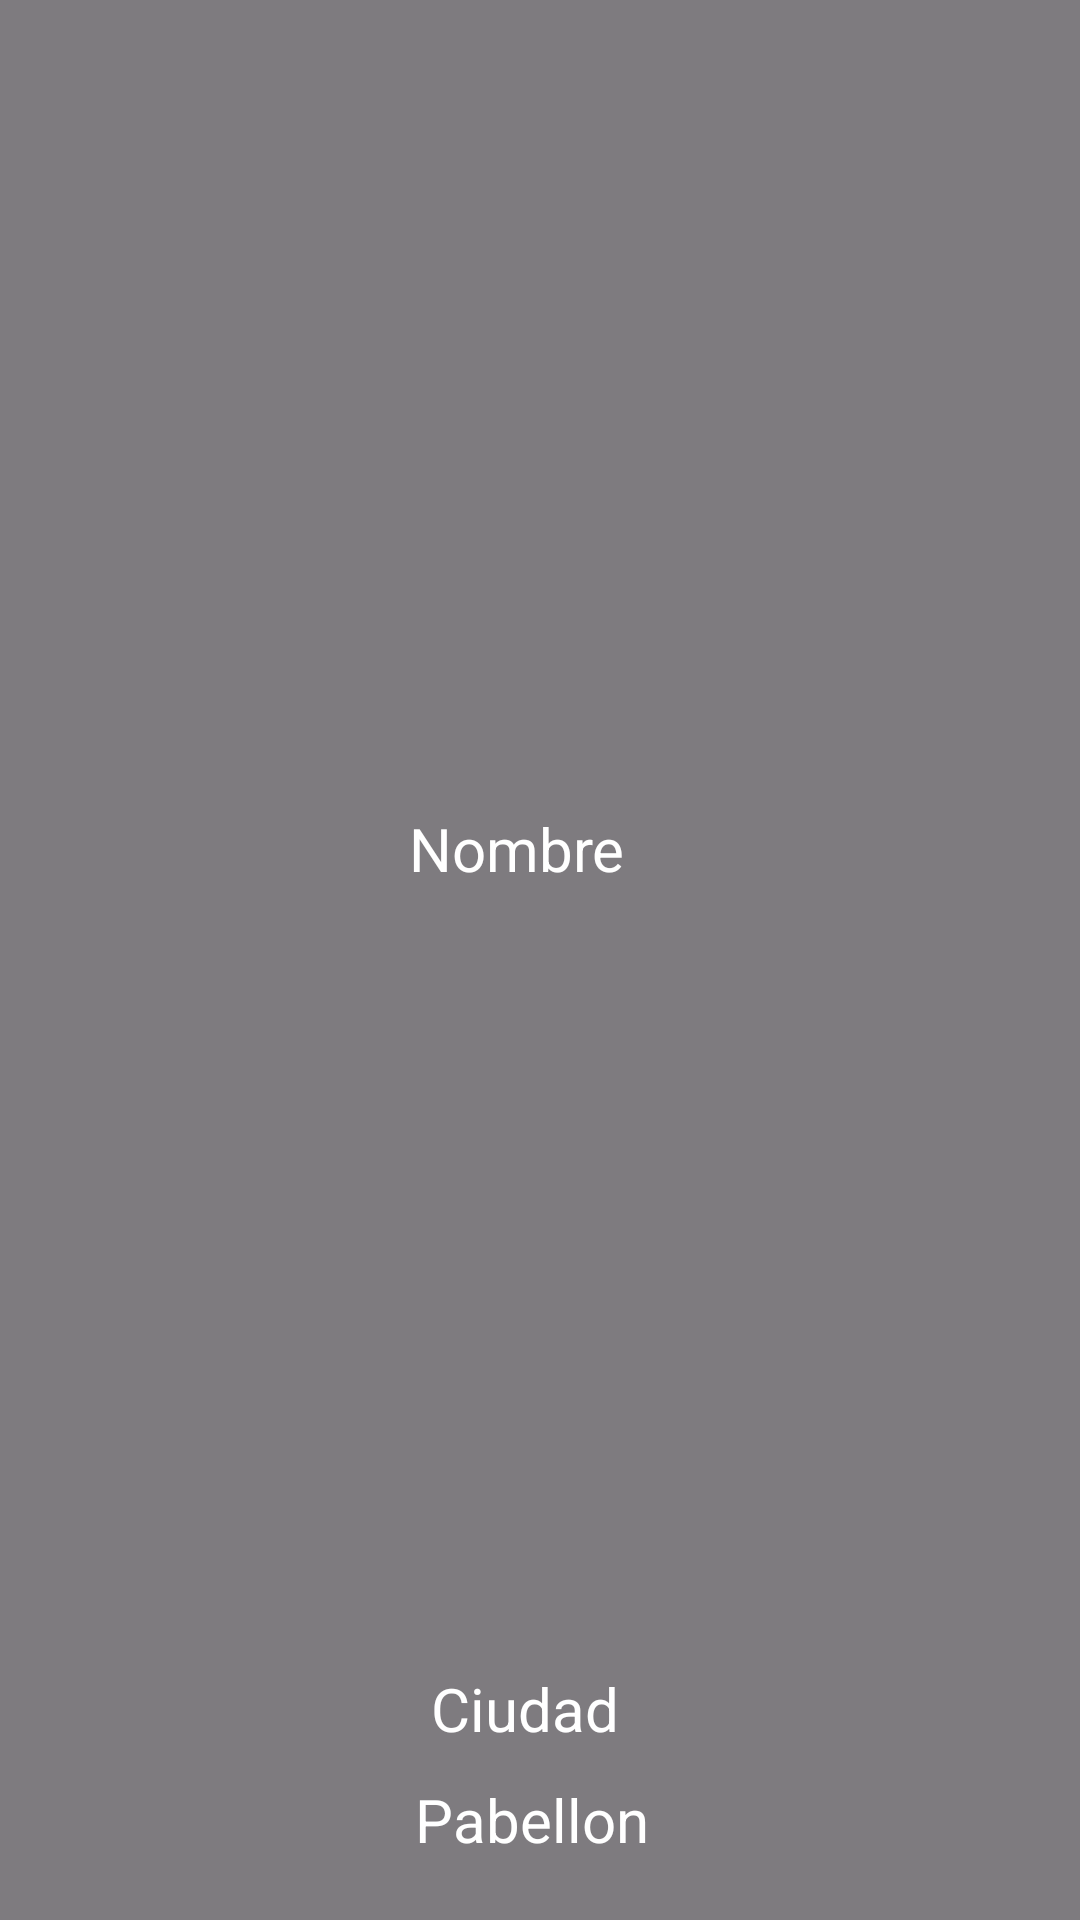

Android layout source for this screen:
<!-- AndroidManifest.xml: application theme Theme.EquipoBaloncesto -->
<!-- res/layout/equipo_item.xml -->
<?xml version="1.0" encoding="utf-8"?>
<LinearLayout xmlns:android="http://schemas.android.com/apk/res/android"
    android:layout_width="match_parent"
    android:layout_height="wrap_content"
    android:background="@android:drawable/screen_background_dark_transparent"
    android:gravity="center"
    android:orientation="vertical"
    android:padding="15dp">

    <TextView
        android:id="@+id/nombre1"
        android:layout_width="wrap_content"
        android:layout_height="wrap_content"
        android:layout_weight="1"
        android:gravity="center"
        android:padding="5dp"
        android:text="Nombre   "
        android:textColor="@color/white"
        android:textSize="20sp" />

    <TextView
        android:id="@+id/Ciudad"
        android:layout_width="wrap_content"
        android:layout_height="wrap_content"
        android:gravity="center"
        android:padding="5dp"
        android:text="Ciudad  "
        android:textColor="@color/white"
        android:textSize="20sp" />

    <TextView
        android:id="@+id/pabellon"
        android:layout_width="wrap_content"
        android:layout_height="wrap_content"
        android:gravity="center"
        android:padding="5dp"
        android:text="Pabellon "
        android:textColor="@color/white"
        android:textSize="20sp" />

</LinearLayout>
<!-- resources referenced by this layout -->
<resources>
  <style name="Theme.EquipoBaloncesto" parent="Base.Theme.EquipoBaloncesto" />
  <style name="Base.Theme.EquipoBaloncesto" parent="Theme.Material3.DayNight.NoActionBar">
          
          
      </style>
  <!-- not gathered from this repository: default colours our renderer supplied (Android Studio template values) -->
  <color name="white">#FFFFFFFF</color>
</resources>
